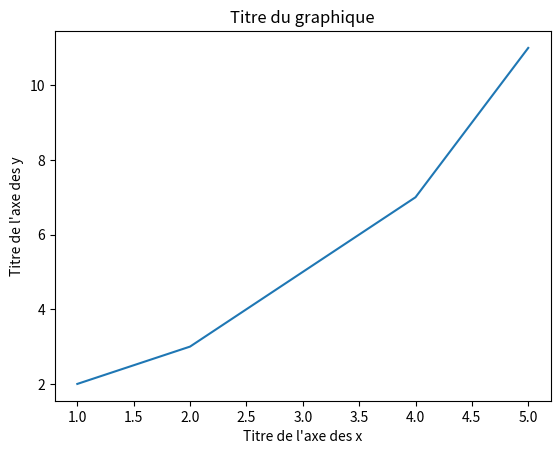

The matplotlib source for this figure:
import matplotlib.pyplot as plt

# Créer des données pour le graphique
x = [1, 2, 3, 4, 5]
y = [2, 3, 5, 7, 11]

# Créer une figure et un graphique
fig, ax = plt.subplots()

# Ajouter les données au graphique
ax.plot(x, y)

# Définir les titres des axes
ax.set_xlabel('Titre de l\'axe des x')
ax.set_ylabel('Titre de l\'axe des y')
ax.set_title('Titre du graphique')

# Afficher le graphique
plt.show()
